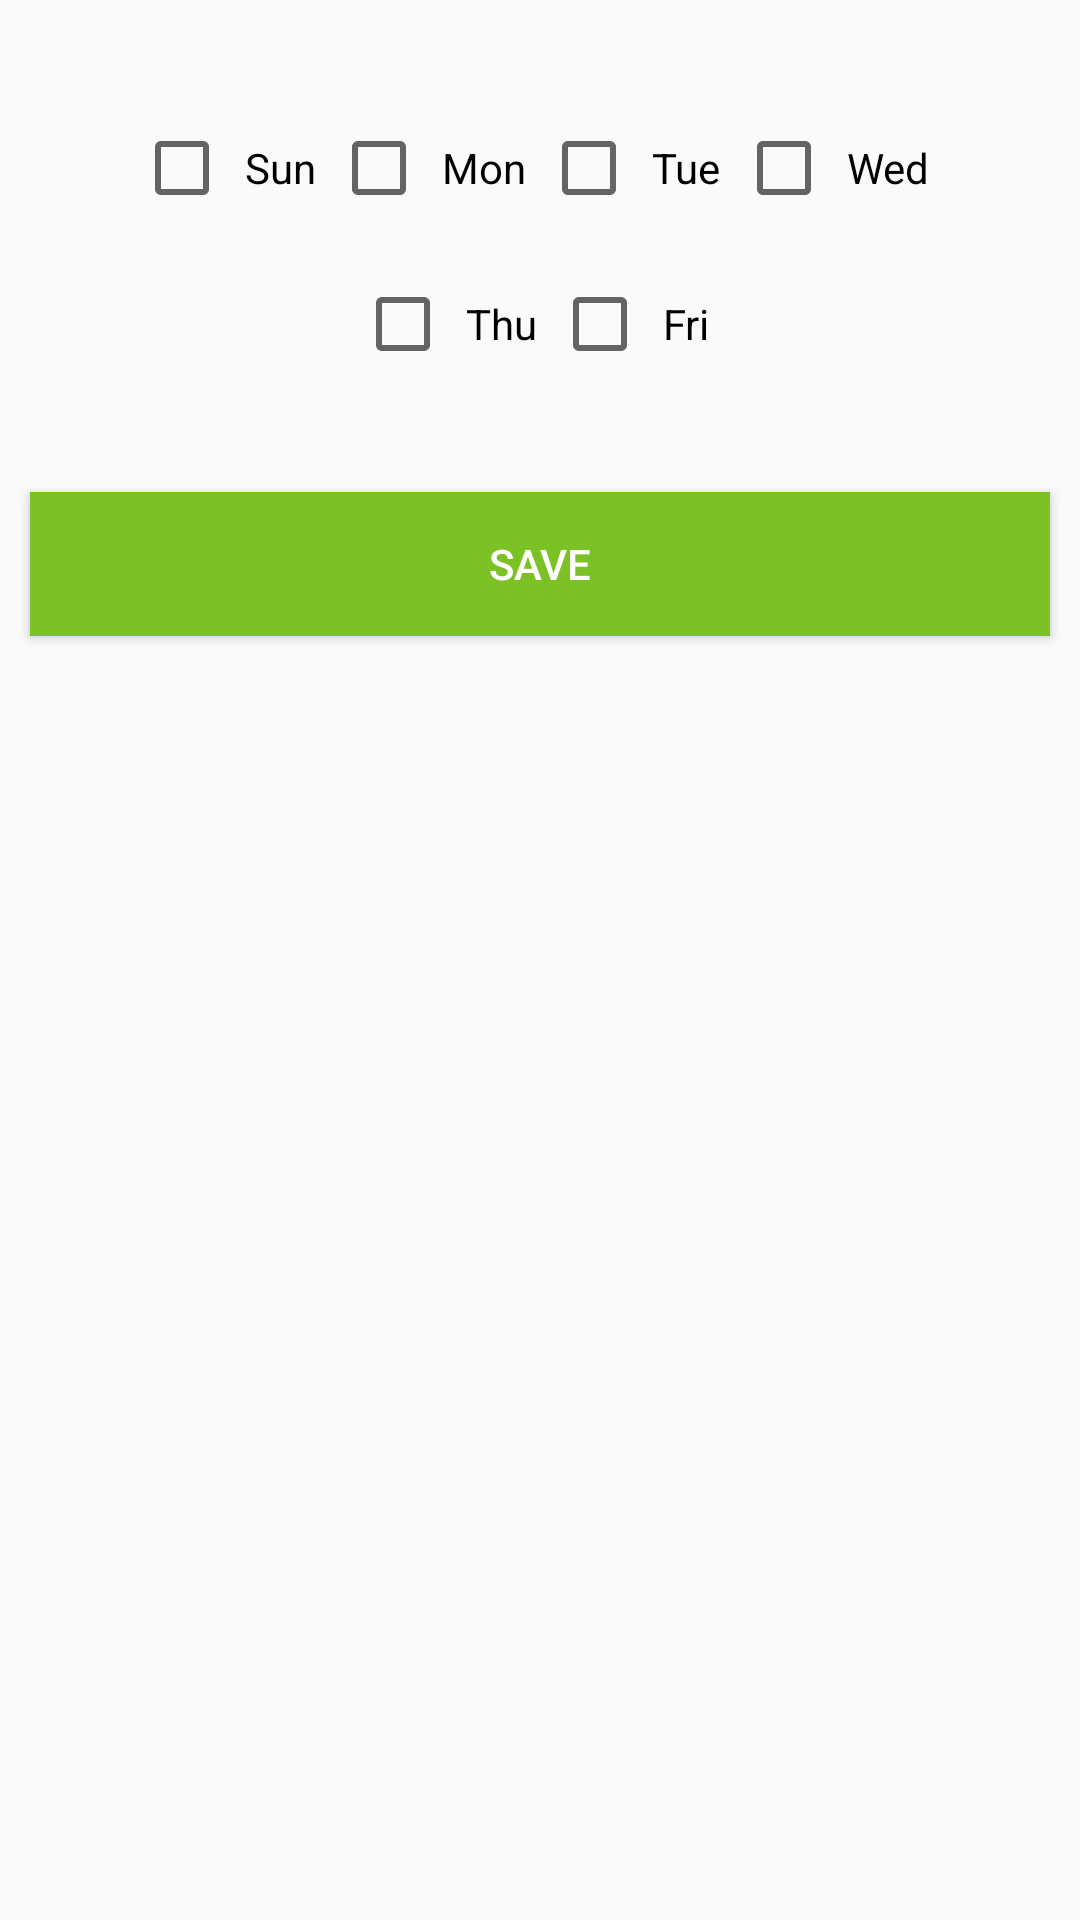

The Android layout XML behind this screen, and the referenced resources:
<!-- AndroidManifest.xml: application theme AppTheme -->
<!-- res/layout/schedule.xml -->
<?xml version="1.0" encoding="utf-8"?>
<LinearLayout xmlns:android="http://schemas.android.com/apk/res/android"
    android:layout_width="match_parent"
    android:layout_height="match_parent"
    android:orientation="vertical"
    android:paddingTop="30dp">

    <LinearLayout
        android:layout_width="match_parent"
        android:layout_height="wrap_content"
        android:layout_margin="10dp"
        android:gravity="center_horizontal"
        android:orientation="horizontal">

        <CheckBox
            android:id="@+id/sun"
            android:layout_width="wrap_content"
            android:layout_height="wrap_content"
            android:padding="5dp"
            android:text="Sun" />

        <CheckBox
            android:id="@+id/mon"
            android:layout_width="wrap_content"
            android:layout_height="wrap_content"
            android:padding="5dp"
            android:text="Mon" />

        <CheckBox
            android:id="@+id/tue"
            android:layout_width="wrap_content"
            android:layout_height="wrap_content"
            android:padding="5dp"
            android:text="Tue" />

        <CheckBox
            android:id="@+id/wed"
            android:layout_width="wrap_content"
            android:layout_height="wrap_content"
            android:padding="5dp"
            android:text="Wed" />
    </LinearLayout>

    <LinearLayout
        android:layout_width="match_parent"
        android:layout_height="wrap_content"
        android:layout_margin="10dp"
        android:gravity="center_horizontal"
        android:orientation="horizontal">

        <CheckBox
            android:id="@+id/thu"
            android:layout_width="wrap_content"
            android:layout_height="wrap_content"
            android:checked="false"
            android:padding="5dp"
            android:text="Thu" />

        <CheckBox
            android:id="@+id/fri"
            android:layout_width="wrap_content"
            android:layout_height="wrap_content"
            android:checked="false"
            android:padding="5dp"
            android:text="Fri" />

        <CheckBox
            android:id="@+id/sat"
            android:layout_width="wrap_content"
            android:layout_height="wrap_content"
            android:checked="false"
            android:padding="5dp"
            android:text="Sat"
            android:visibility="gone" />
    </LinearLayout>

    <Button
        android:id="@+id/btnsave"
        android:layout_width="match_parent"
        android:layout_height="wrap_content"
        android:layout_marginLeft="10dp"
        android:layout_marginRight="10dp"
        android:layout_marginTop="30dp"
        android:background="@color/colorPrimary"
        android:text="Save"
        android:textColor="#fff" />
</LinearLayout>
<!-- resources referenced by this layout -->
<resources>
  <color name="colorPrimary">#7cc227</color>
  <style name="AppTheme" parent="Theme.AppCompat.Light.DarkActionBar">
          
          <item name="colorPrimary">@color/colorPrimary</item>
          <item name="colorPrimaryDark">@color/colorPrimaryDark</item>
          <item name="colorAccent">@color/colorAccent</item>
      </style>
  <color name="colorPrimaryDark">#6ba624</color>
  <color name="colorAccent">#bac227</color>
</resources>
